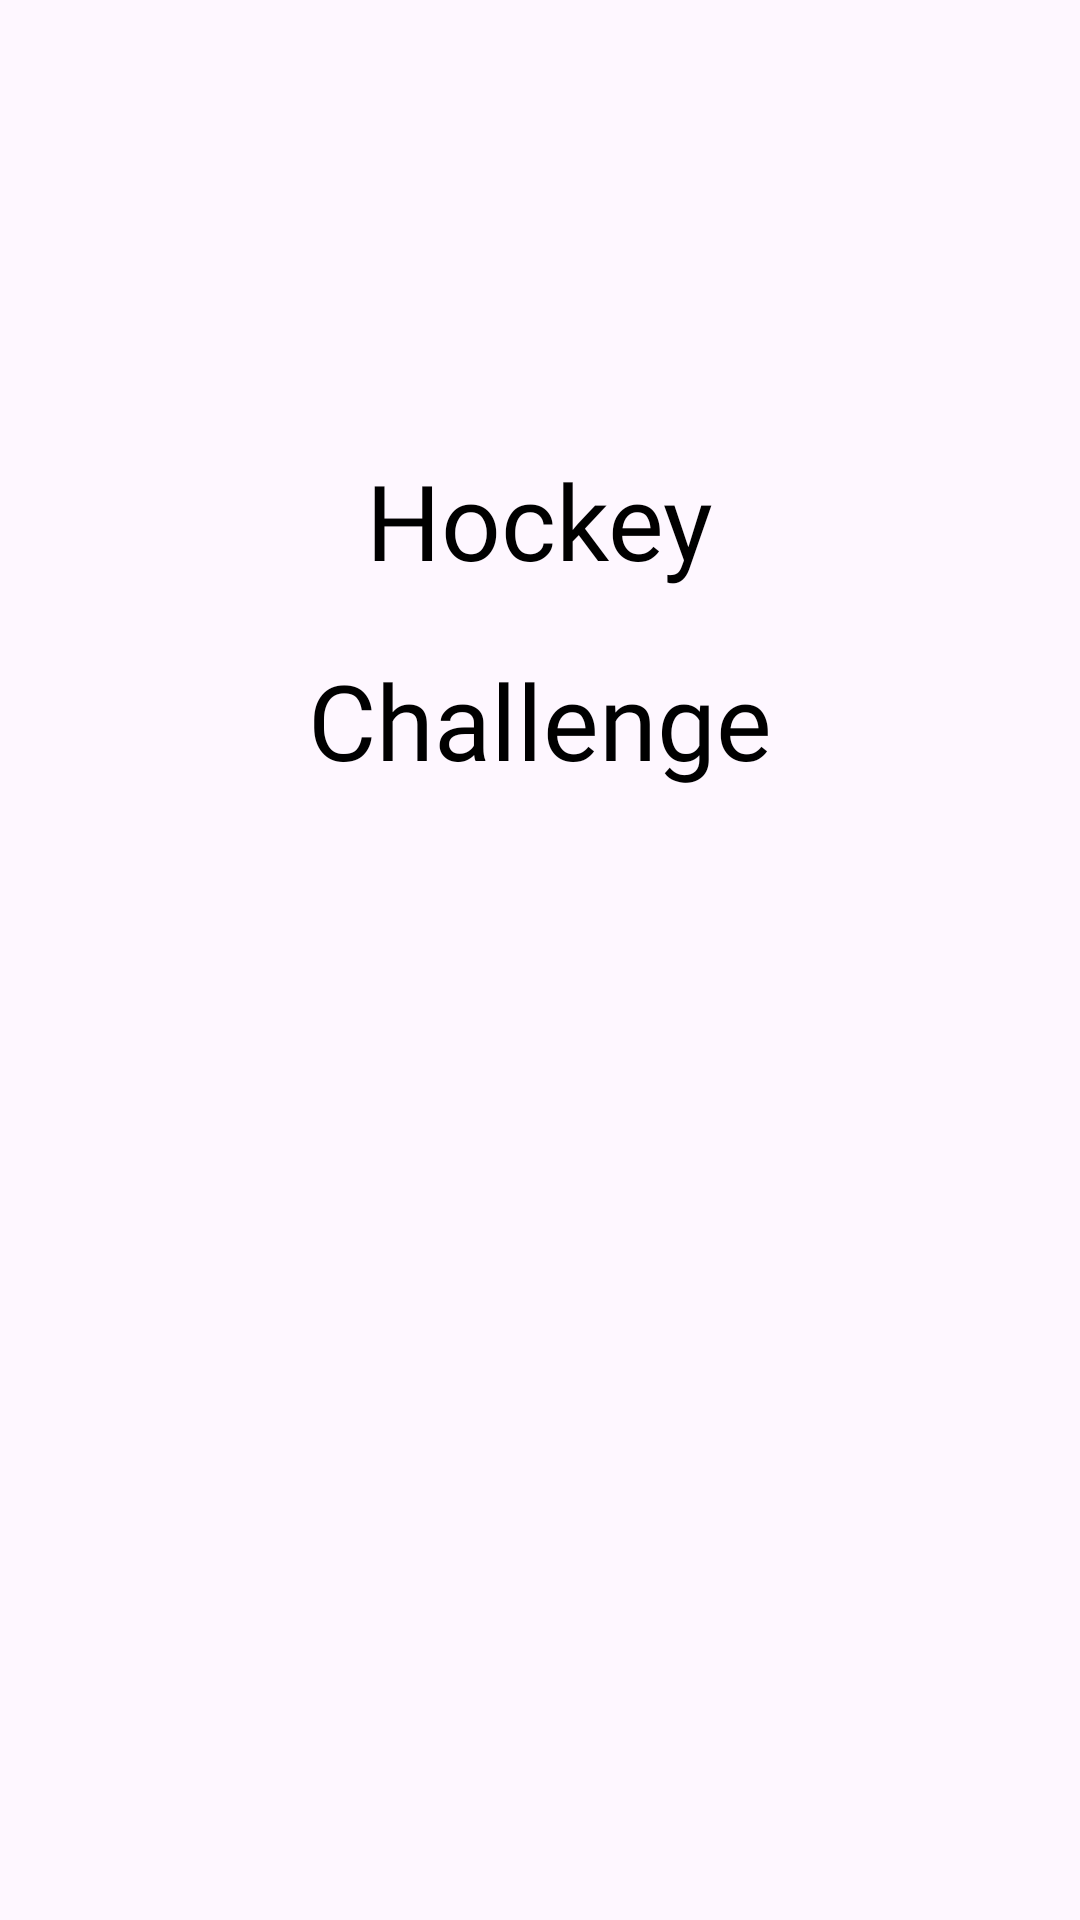

Reconstruct the res/layout file that produces this screen, plus the resources it refers to.
<!-- AndroidManifest.xml: application theme Theme.Titans_Hockey_Challenge -->
<!-- res/layout/splash2.xml -->
<?xml version="1.0" encoding="utf-8"?>
<androidx.constraintlayout.widget.ConstraintLayout xmlns:android="http://schemas.android.com/apk/res/android"
    xmlns:app="http://schemas.android.com/apk/res-auto"
    xmlns:tools="http://schemas.android.com/tools"
    android:layout_width="match_parent"
    android:layout_height="match_parent"
    tools:context=".Splash2">

    <TextView
        android:id="@+id/hockeyTxt"
        android:layout_width="wrap_content"
        android:layout_height="wrap_content"
        android:fontFamily="@font/press_start_2p"
        android:text="@string/hockey"
        android:textSize="35sp"
        android:layout_marginTop="150dp"
        android:theme="@style/txt"
        app:layout_constraintEnd_toEndOf="parent"
        app:layout_constraintStart_toStartOf="parent"
        app:layout_constraintTop_toTopOf="parent" />

    <TextView
        android:id="@+id/challngeTV"
        android:layout_width="wrap_content"
        android:layout_height="wrap_content"
        android:fontFamily="@font/press_start_2p"
        android:text="@string/challenge"
        android:textSize="35sp"
        android:layout_marginTop="20dp"
        android:theme="@style/txt"
        app:layout_constraintEnd_toEndOf="parent"
        app:layout_constraintStart_toStartOf="parent"
        app:layout_constraintTop_toBottomOf="@+id/hockeyTxt" />


</androidx.constraintlayout.widget.ConstraintLayout>
<!-- resources referenced by this layout -->
<resources>
  <string name="challenge">Challenge</string>
  <string name="hockey">Hockey</string>
  <style name="txt" parent="Theme.Material3.DayNight.NoActionBar">
          <item name="android:textColor">@color/black</item>
      </style>
  <style name="Theme.Titans_Hockey_Challenge" parent="Base.Theme.Titans_Hockey_Challenge" />
  <color name="black">#FF000000</color>
  <style name="Base.Theme.Titans_Hockey_Challenge" parent="Theme.Material3.DayNight.NoActionBar">
          
          
          <item name="android:statusBarColor">@android:color/transparent</item>
  
  
      </style>
</resources>
